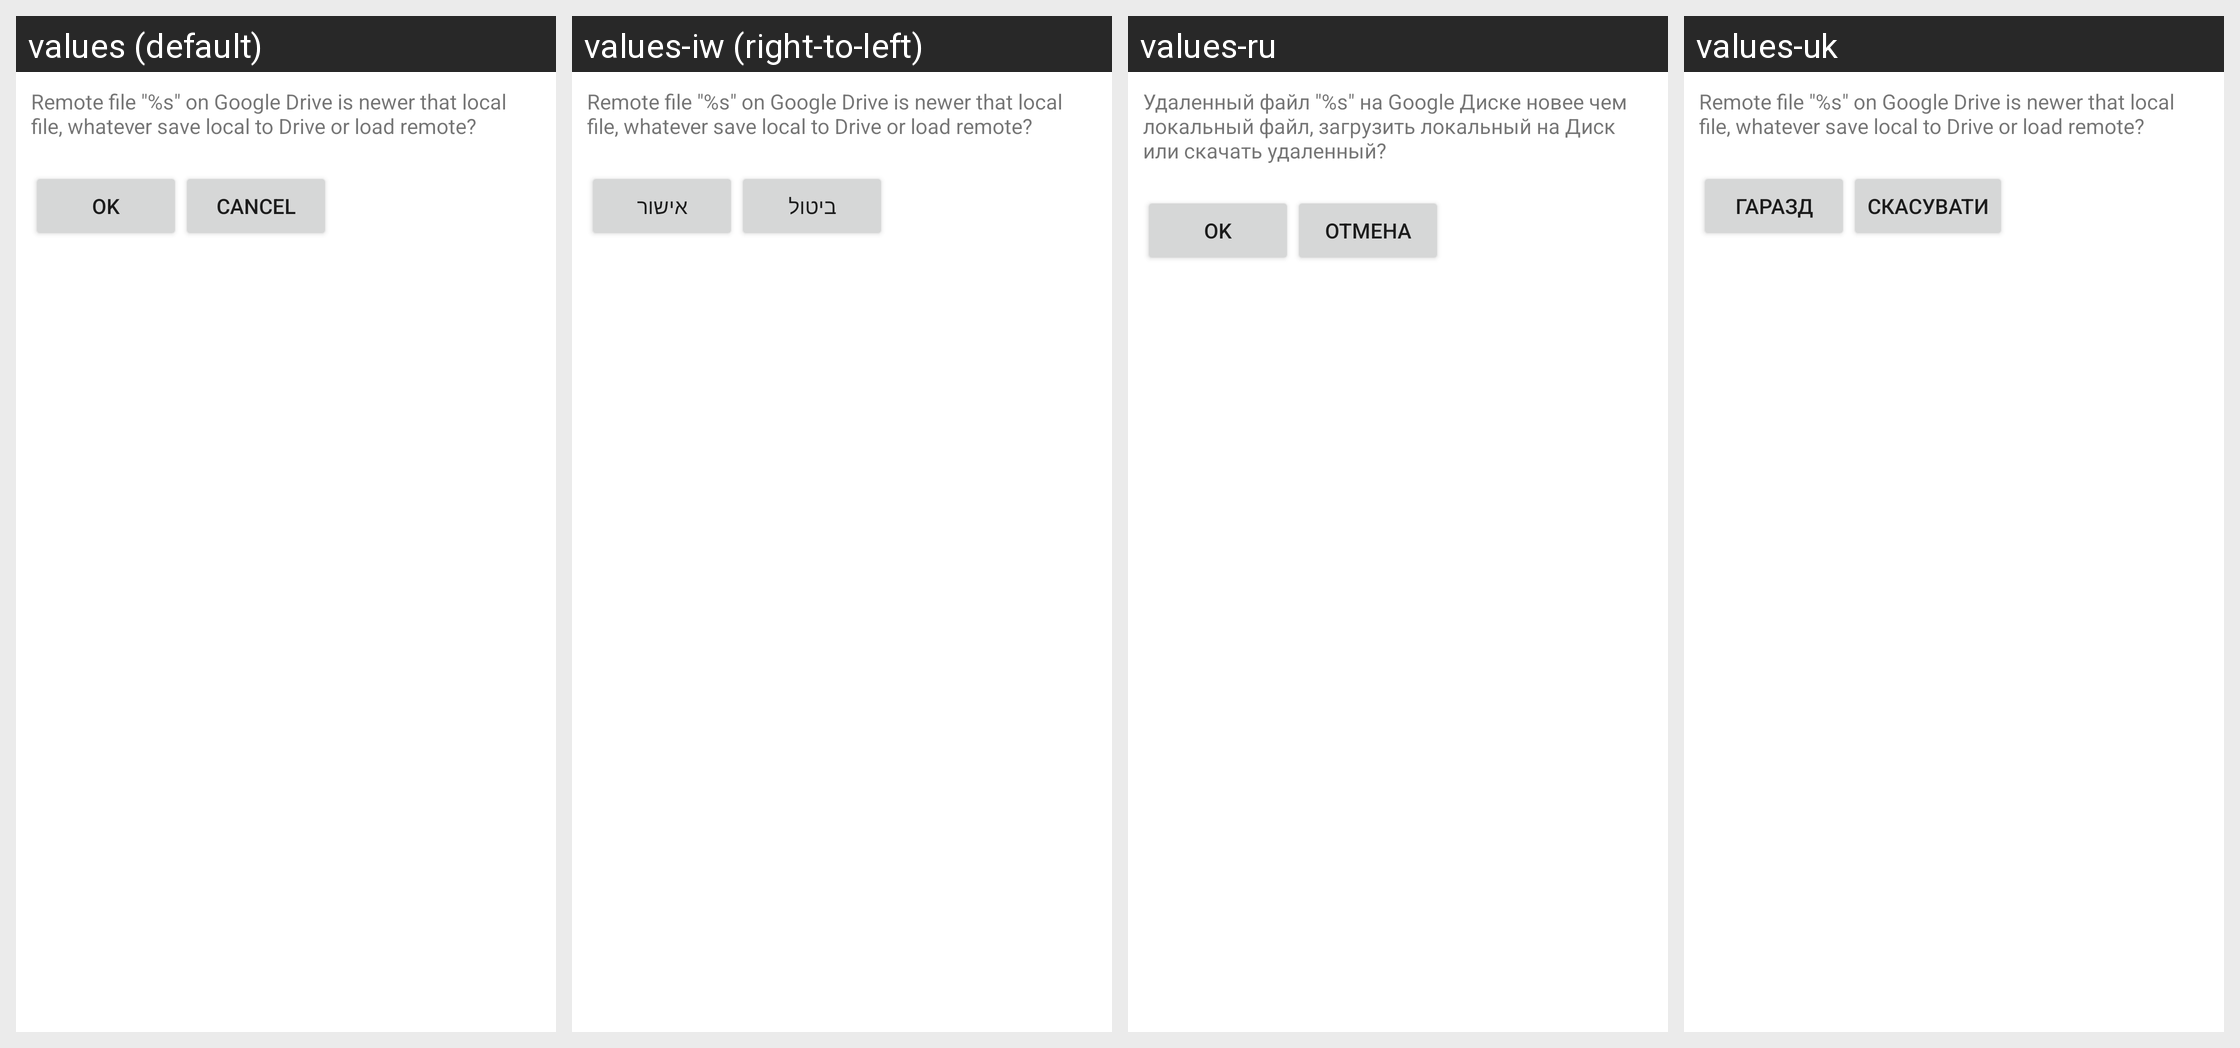

Translations of the strings shown on this Android screen, per locale in the grid:
Android screen res/layout/sync_dir_dialog.xml rendered under 4 locales, left to right: values (default), values-iw (right-to-left), values-ru, values-uk. Device: Nexus 5 (rendered at 1080×1920; each locale shown at half size, 540×960, under a caption strip naming it); theme Theme.MaterialComponents.DayNight.NoActionBar.
Other locales in the repository, not shown: values-bg, values-by, values-cs, values-de, values-es, values-fr, values-hu, values-it, values-ja, values-lt, values-nl, values-pl, values-pt, values-sk, values-tr, values-zh-rCN.
Strings drawn on this screen, with the default value and each locale's value (text and hints the layout hard-codes, and strings that could not be matched under every locale, appear in the picture but are not listed):

googledrive_remotefile_is_newer_confirm
  values: Remote file "%s" on Google Drive is newer that local file, whatever save local to Drive or load remote?
  values-iw: Remote file "%s" on Google Drive is newer that local file, whatever save local to Drive or load remote?  [not translated; the default value is used]
  values-ru: Удаленный файл "%s" на Google Диске новее чем локальный файл, загрузить локальный на Диск или скачать удаленный?
  values-uk: Remote file "%s" on Google Drive is newer that local file, whatever save local to Drive or load remote?  [not translated; the default value is used]

dlg_button_ok
  values: OK
  values-iw: אישור
  values-ru: Ok
  values-uk: Гаразд

dlg_button_cancel
  values: Cancel
  values-iw: ביטול
  values-ru: Отмена
  values-uk: Скасувати
